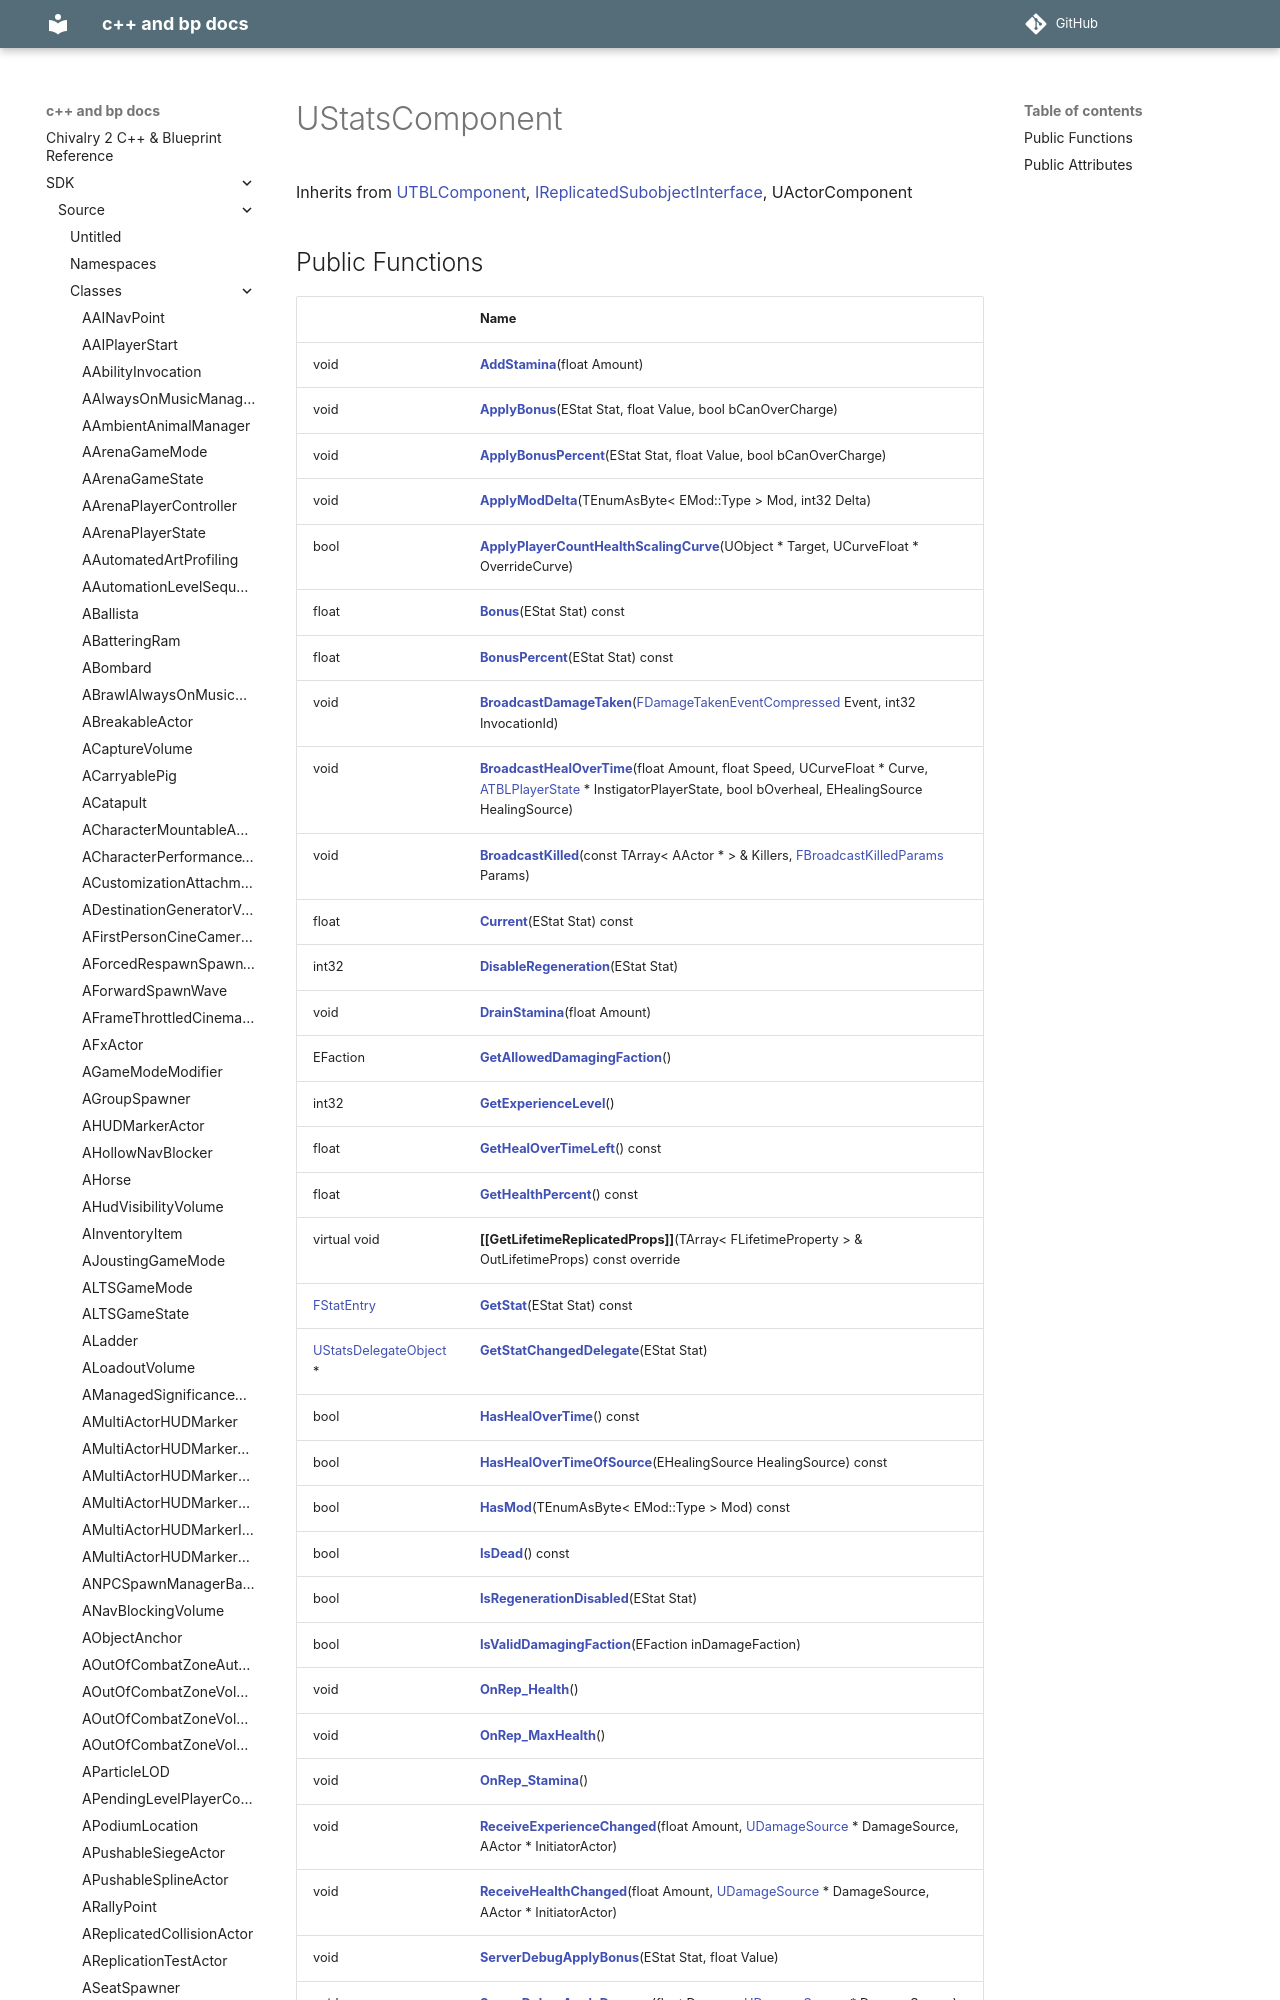

repository: Knutschbert/chiv2-tblcpp-mkdocs-clean · page: SDK/Source/Classes/classUStatsComponent/index.html · generator: mkdocs

---
title: UStatsComponent
type: class
aliases: UStatsComponent
share: false

---

# UStatsComponent





Inherits from [UTBLComponent](/docs/SDK/Source/Classes/classUTBLComponent.md), [IReplicatedSubobjectInterface](/docs/SDK/Source/Classes/classIReplicatedSubobjectInterface.md), UActorComponent
